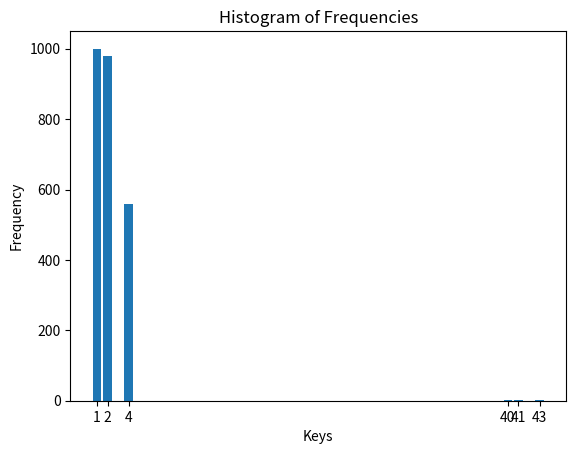

Recreate this plot in Python.

import matplotlib.pyplot as plt

# Your frequency dictionary
freq = {1: 1000, 2: 980, 4: 560, 40: 3, 41: 1, 43: 1}

# Prepare data for plotting
x = list(freq.keys())      # X-axis: keys of the dictionary
y = list(freq.values())    # Y-axis: values of the dictionary

# Create the bar chart
plt.bar(x, y)

# Labeling the axes
plt.xlabel('Keys')
plt.ylabel('Frequency')
plt.title('Histogram of Frequencies')

# Show the plot
plt.xticks(x)  # Ensure all keys are shown on the X-axis
plt.show()
